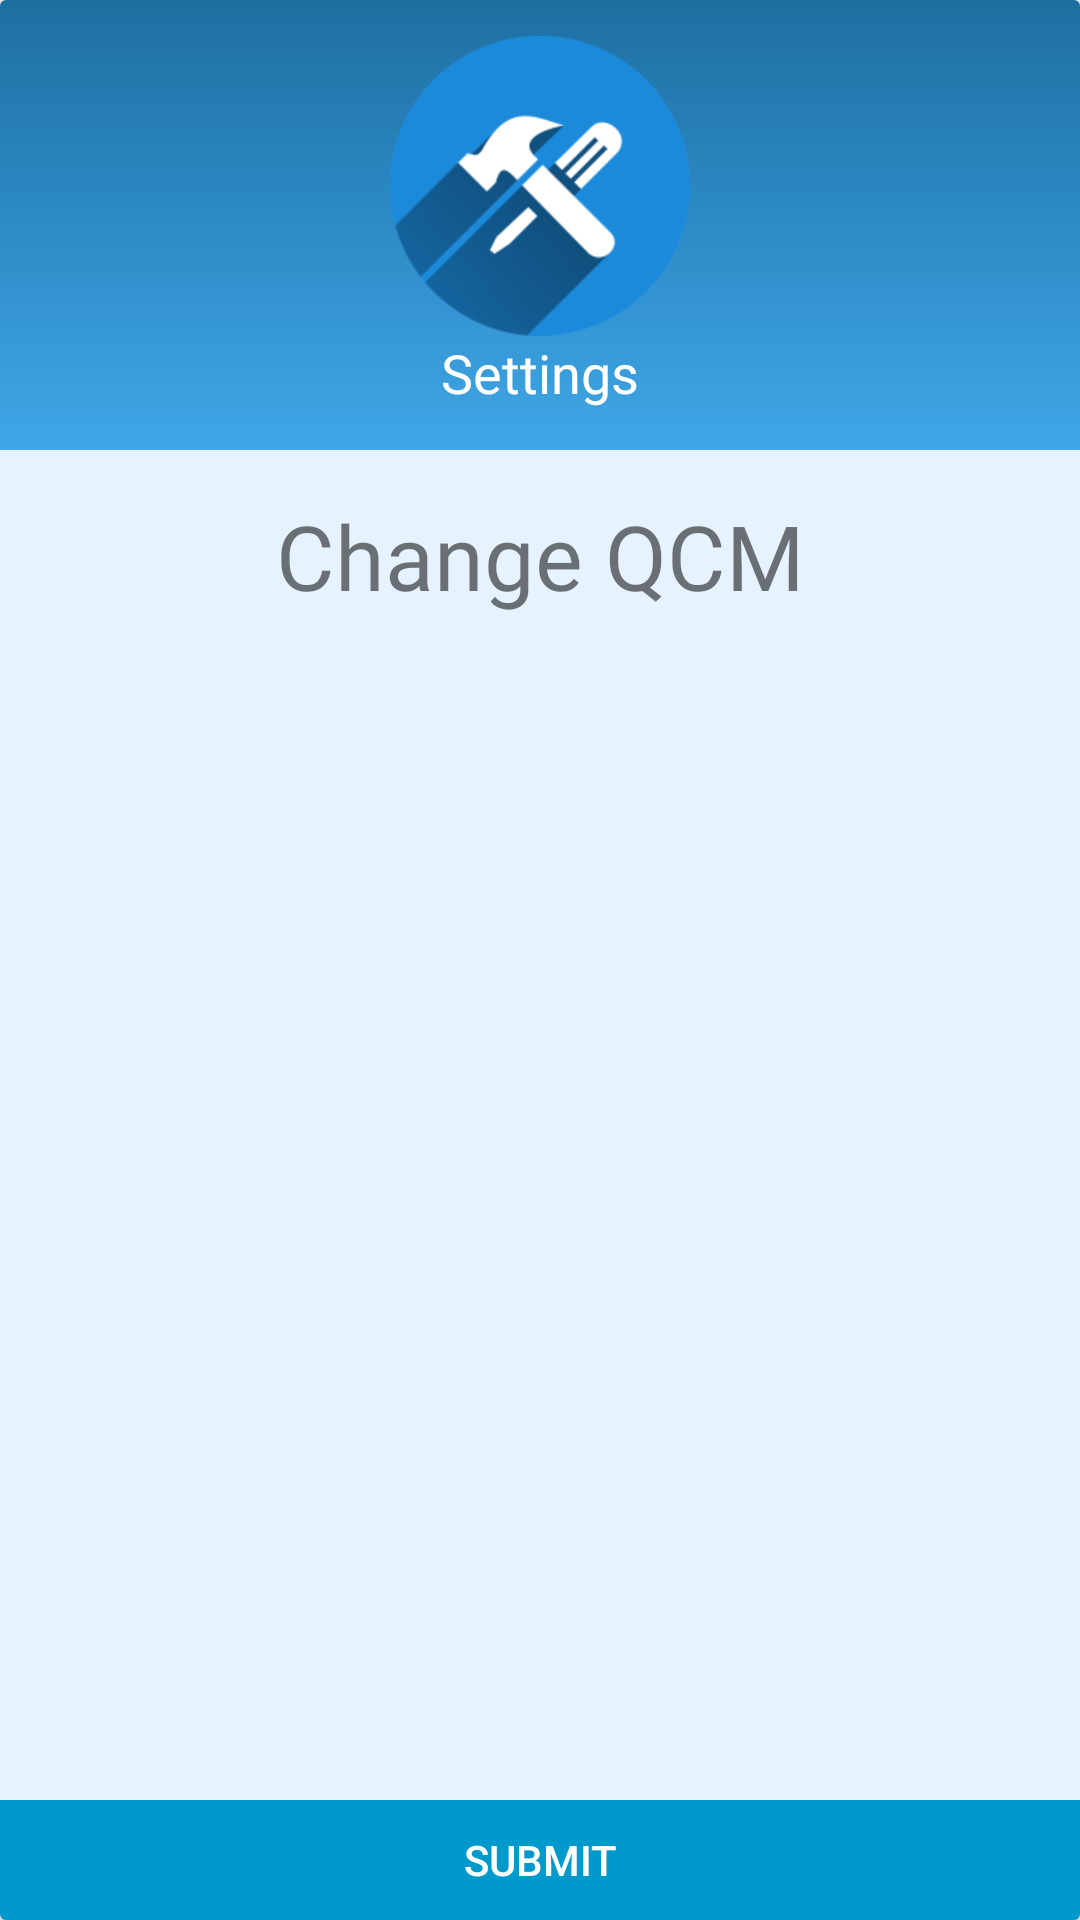

Here is an Android app screen rendered from its layout file. Give the layout XML and the strings, colors and styles it references.
<!-- AndroidManifest.xml: application theme MyTheme -->
<!-- res/layout/activity_settings.xml -->
<?xml version="1.0" encoding="utf-8"?>
<android.support.v7.widget.CardView xmlns:android="http://schemas.android.com/apk/res/android"
    xmlns:app="http://schemas.android.com/apk/res-auto"
    xmlns:tools="http://schemas.android.com/tools"
    android:layout_width="match_parent"
    android:layout_height="match_parent"
    tools:context="com.univ_setif.fsciences.qcm.Settings"
    app:cardBackgroundColor="#e6f2ff">
    <RelativeLayout
        android:layout_width="match_parent"
        android:layout_height="match_parent">

        <RelativeLayout
            android:id="@+id/relative1"
            android:layout_width="match_parent"
            android:layout_height="150sp"
            android:background="@drawable/bg_login2">

            <ImageView
                android:id="@+id/settings"
                android:layout_width="100sp"
                android:layout_height="100sp"

                android:layout_centerHorizontal="true"

                android:layout_marginTop="12sp"
                android:src="@drawable/setting"
                android:transitionName="Settingsicon" />

            <TextView
                android:id="@+id/set_title"
                android:layout_width="wrap_content"
                android:layout_height="wrap_content"
                android:layout_below="@id/settings"
                android:layout_centerHorizontal="true"
                android:layout_marginBottom="10sp"
                android:fontFamily="@font/gnyrwn971"
                android:text="Settings"
                android:textColor="@android:color/white"
                android:textSize="18sp" />

        </RelativeLayout>
        <RelativeLayout
            android:layout_alignParentBottom="true"
            android:id="@+id/chooseqcm"
            android:layout_width="match_parent"
            android:layout_height="40sp">
            <Button

                android:id="@+id/choosemcq"
                android:layout_alignParentBottom="true"
                android:layout_width="match_parent"
                android:layout_height="wrap_content"
                android:onClick="ChoosedQCM"
                android:textColor="@android:color/white"
                android:background="@android:color/holo_blue_dark"
                android:text="Submit"/>
        </RelativeLayout>

        <RelativeLayout
            android:layout_above="@+id/chooseqcm"
            android:id="@+id/relative2"
            android:layout_below="@+id/relative1"
            android:background="#e6f2ff"
            android:layout_width="match_parent"
            android:layout_height="match_parent">

            <TextView
                android:id="@+id/title"
                android:layout_width="match_parent"
                android:layout_height="wrap_content"
                android:layout_alignParentStart="true"
                android:layout_alignParentTop="true"
                android:layout_marginTop="15dp"
                android:fontFamily="@font/gnyrwn971"
                android:text="Change QCM"
                android:textAlignment="center"
                android:textSize="30sp" />
            <ScrollView
                android:layout_below="@+id/title"
                android:layout_width="match_parent"
                android:layout_height="match_parent">
                <RadioGroup
                    android:id="@+id/radiogroup"
                    android:layout_width="match_parent"
                    android:layout_height="wrap_content"
                    android:layout_margin="25dp">



                </RadioGroup>
            </ScrollView>

        </RelativeLayout>



    </RelativeLayout>



</android.support.v7.widget.CardView>
<!-- resources referenced by this layout -->
<resources>
  <!-- drawable bg_login2 (drawable) -->
  <?xml version="1.0" encoding="utf-8"?>
  <shape xmlns:android="http://schemas.android.com/apk/res/android"
      android:shape="rectangle">
  
      <gradient
          android:startColor="#40a6e6"
  
          android:centerColor="#2d8bc6"
          android:endColor="#1e6fa1"
          android:angle="90"/>
  </shape>
  <!-- drawable setting: png bitmap (drawable, 11870 bytes) -->
  <style name="MyTheme" parent="Theme.AppCompat.Light.NoActionBar" />
</resources>
